Run: headless pygame with SDL's dummy video driver; simulated clock (each Clock.tick advances the game by its frame time, no real sleeping); random seed 0; keys injected as events and as key.get_pressed() state; no mouse input.
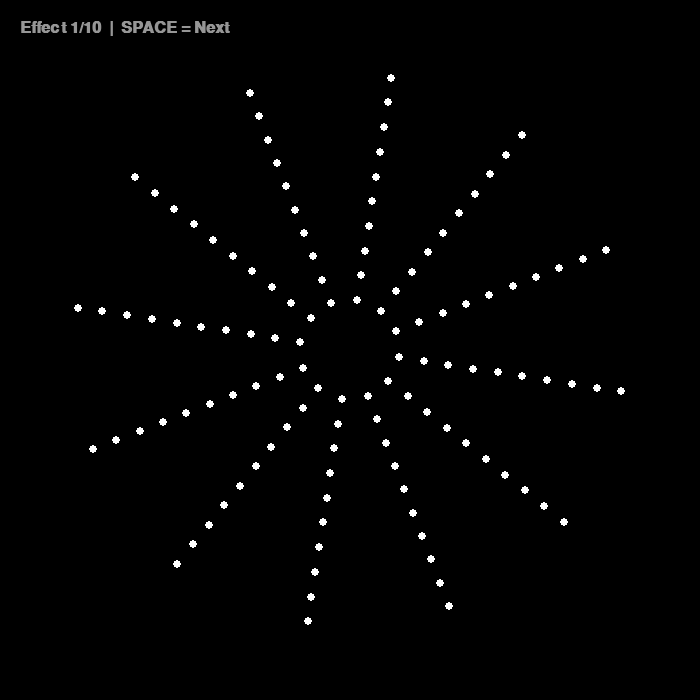
Frame 1 of 4 · flips 1–60 · no input
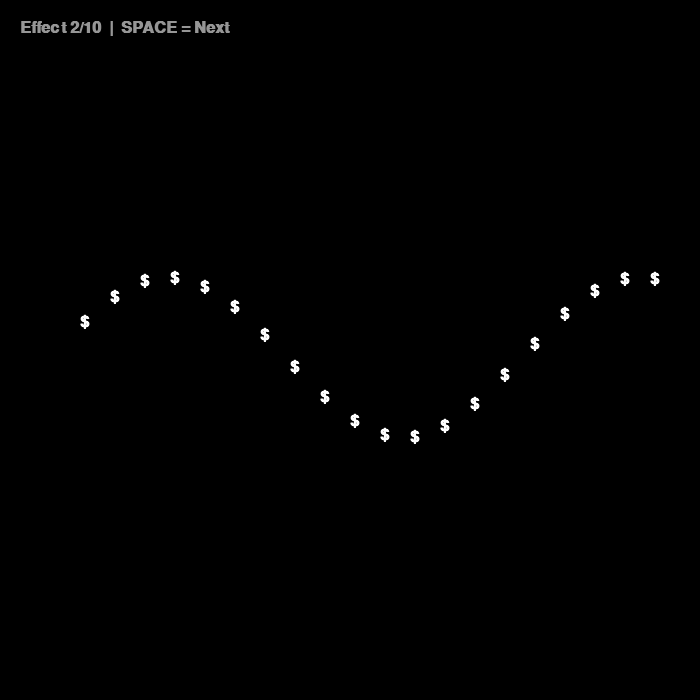
Frame 2 of 4 · flips 61–180 · tapped SPACE, RETURN · held RIGHT (→), D
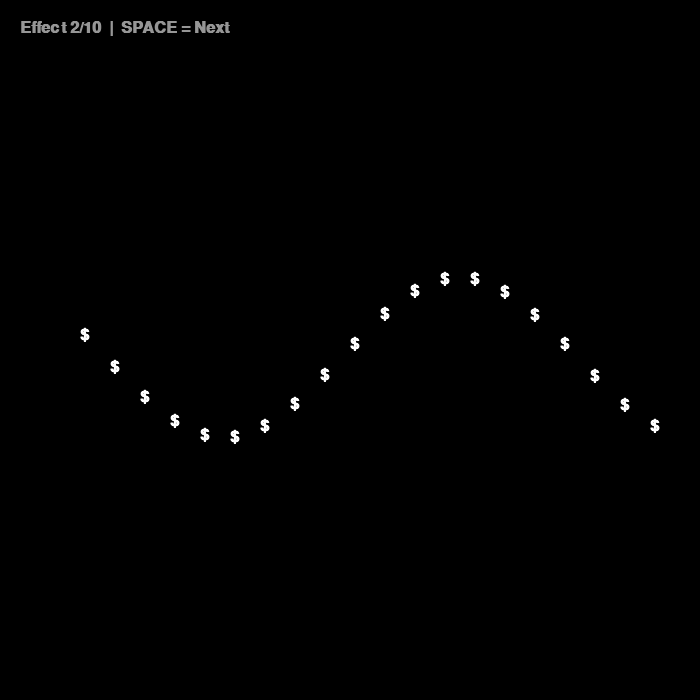
Frame 3 of 4 · flips 181–300 · held DOWN (↓), S
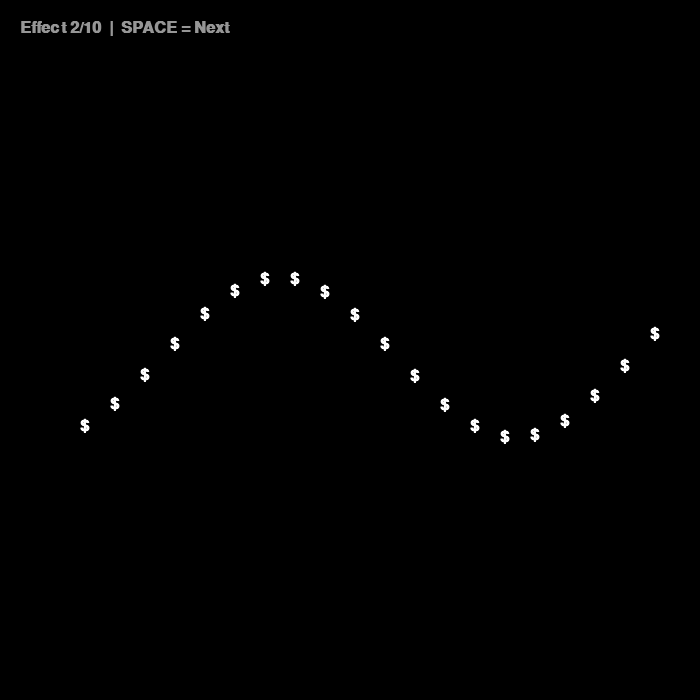
Frame 4 of 4 · flips 301–420 · held LEFT (←), A, UP (↑), W

The pygame program that drew these frames:

import pygame
import math
import sys

pygame.init()

# ---------------- WINDOW ----------------
WIDTH, HEIGHT = 700, 700
screen = pygame.display.set_mode((WIDTH, HEIGHT))
pygame.display.set_caption("10 Cool Effects")
clock = pygame.time.Clock()

# ---------------- COLORS ----------------
BLACK = (0, 0, 0)
WHITE = (255, 255, 255)
GRAY = (150, 150, 150)

center = WIDTH // 2, HEIGHT // 2
angle = 0
mode = 0  # current effect

font = pygame.font.SysFont("arial", 24, bold=True)

# ---------------- EFFECTS ----------------
def effect_rotating_dots():
    for r in range(50, 300, 25):
        for i in range(12):
            a = angle + i * (2 * math.pi / 12)
            x = center[0] + math.cos(a) * r
            y = center[1] + math.sin(a) * r
            pygame.draw.circle(screen, WHITE, (int(x), int(y)), 4)

def effect_text_wave():
    for i in range(20):
        x = 80 + i * 30
        y = center[1] + math.sin(angle + i * 0.4) * 80
        text = font.render("$", True, WHITE)
        screen.blit(text, (x, y))

def effect_tunnel():
    for r in range(20, 350, 20):
        size = int(4 + 4 * math.sin(angle + r * 0.05))
        pygame.draw.circle(screen, WHITE, center, r, size)

def effect_spiral():
    for i in range(200):
        a = angle + i * 0.15
        r = i * 2
        x = center[0] + math.cos(a) * r
        y = center[1] + math.sin(a) * r
        pygame.draw.circle(screen, WHITE, (int(x), int(y)), 2)

def effect_grid_float():
    for x in range(100, WIDTH, 80):
        for y in range(100, HEIGHT, 80):
            offset = math.sin(angle + (x + y) * 0.01) * 10
            pygame.draw.circle(screen, WHITE, (x, int(y + offset)), 5)

def effect_circle_ripple():
    for r in range(0, 350, 20):
        pygame.draw.circle(screen, WHITE, center, int(abs(math.sin(angle + r*0.1) * r)), 2)

def effect_wave_lines():
    for y in range(0, HEIGHT, 20):
        pygame.draw.line(screen, WHITE, (0, y + math.sin(angle + y*0.05)*20), (WIDTH, y + math.sin(angle + y*0.05)*20), 2)

def effect_expanding_squares():
    for i in range(1, 10):
        size = int(50 + math.sin(angle + i) * 40 * i)
        pygame.draw.rect(screen, WHITE, (center[0]-size//2, center[1]-size//2, size, size), 2)

def effect_rotating_lines():
    for i in range(12):
        a = angle + i * (2 * math.pi / 12)
        x = center[0] + math.cos(a) * 200
        y = center[1] + math.sin(a) * 200
        pygame.draw.line(screen, WHITE, center, (x, y), 2)

def effect_starburst():
    for i in range(50):
        a = angle + i * (2 * math.pi / 50)
        r = math.sin(angle*2 + i) * 300
        x = center[0] + math.cos(a) * r
        y = center[1] + math.sin(a) * r
        pygame.draw.circle(screen, WHITE, (int(x), int(y)), 3)

effects = [
    effect_rotating_dots,
    effect_text_wave,
    effect_tunnel,
    effect_spiral,
    effect_grid_float,
    effect_circle_ripple,
    effect_wave_lines,
    effect_expanding_squares,
    effect_rotating_lines,
    effect_starburst
]

# ---------------- MAIN LOOP ----------------
running = True
while running:
    clock.tick(60)
    angle += 0.02

    for event in pygame.event.get():
        if event.type == pygame.QUIT:
            running = False
        if event.type == pygame.KEYDOWN:
            if event.key == pygame.K_ESCAPE:
                running = False
            if event.key == pygame.K_SPACE:
                mode = (mode + 1) % 10

    screen.fill(BLACK)

    # Draw current effect
    effects[mode]()

    # Info text
    info = font.render(f"Effect {mode + 1}/10  |  SPACE = Next", True, GRAY)
    screen.blit(info, (20, 20))

    pygame.display.flip()

pygame.quit()
sys.exit()
